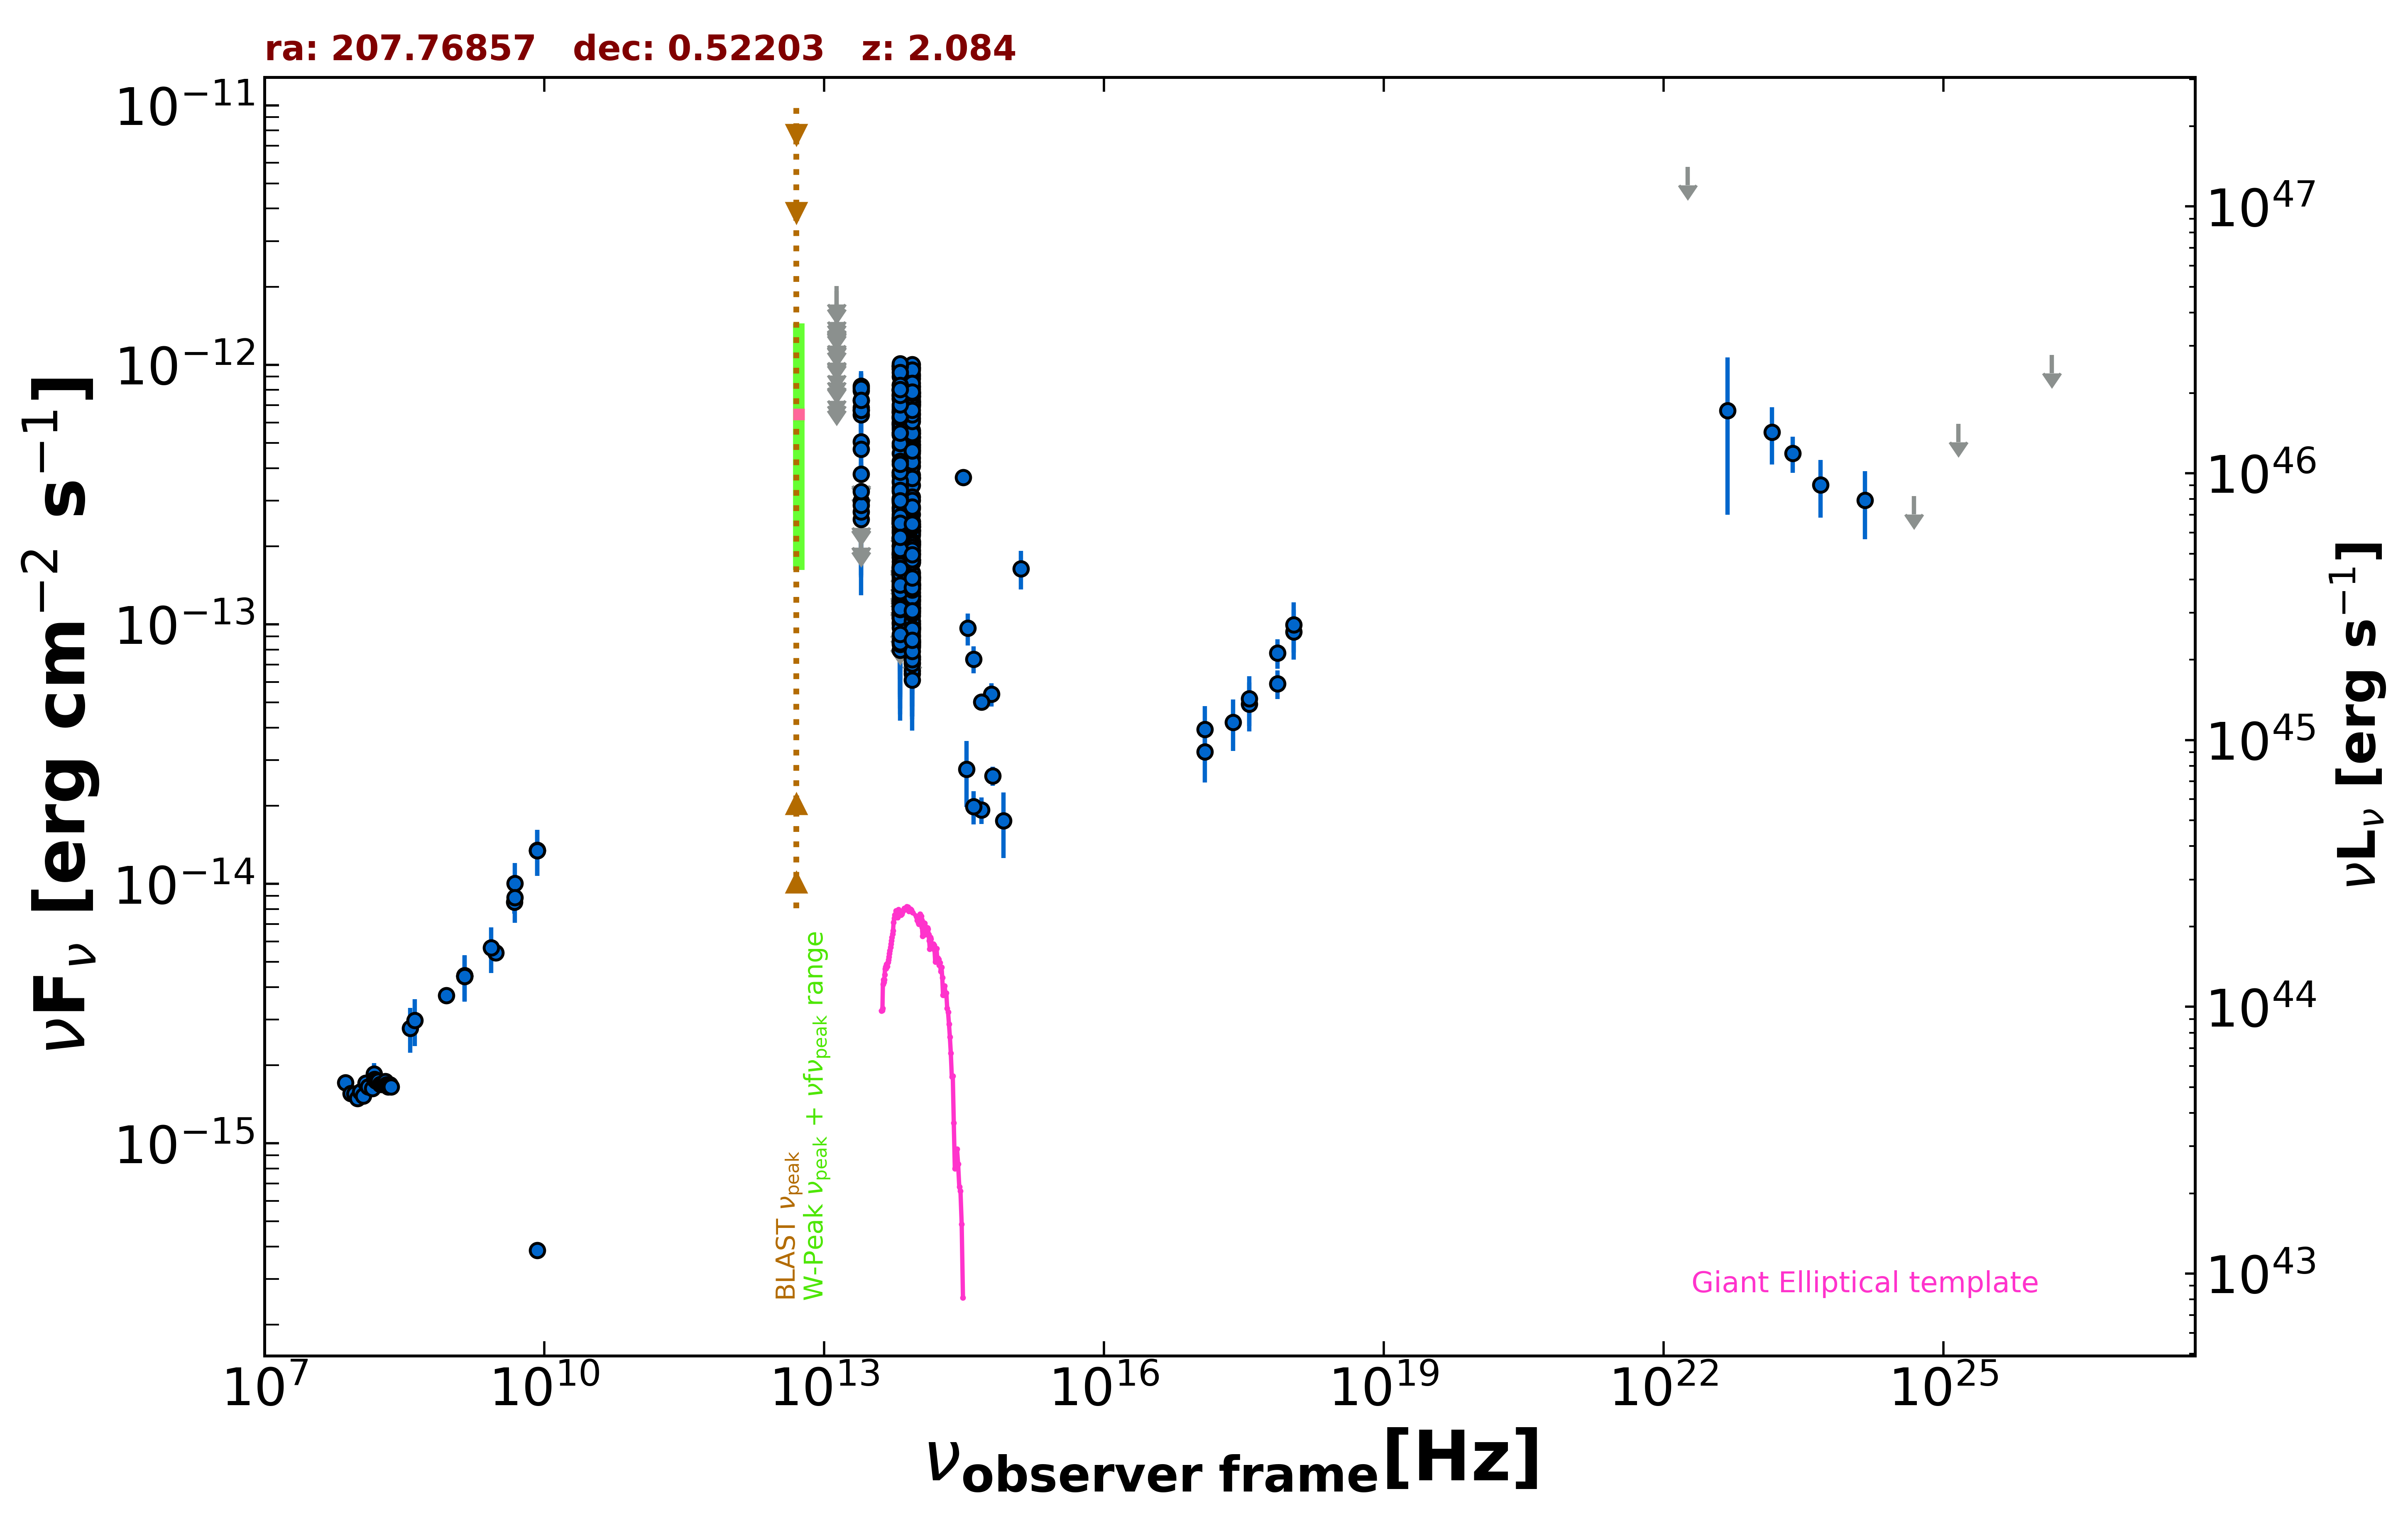

Source data for this figure (header and first rows):
freq., flux, err_flux, MJD_start, MJD_end, flag, catalog, reference
1.400e+09, 4.402e-15, 2.000e-18, 55000, 55000, , FIRST, White et al. 1997  ApJ  475 479
1.400e+09, 4.430e-15, 1.330e-16, 55000, 55000, , NVSS, Condon et al. 1998  AJ  115  1693
8.870e+08, 3.721e-15, 2.650e-16, 55000, 55000, , RACS, Hale et al. 2021  PASA  38  e058
3.000e+09, 5.420e-15, 1.150e-17, 55000, 55000, , VLASSQL, Gordon et al. 2021  ApJS  255  30
7.253e+17, 5.899e-14, 7.510e-15, 55000, 55000, , 2SXPS, Evans et al. 2020  ApJS  247  54
1.209e+17, 3.937e-14, 9.095e-15, 55000, 55000, , 2SXPS, Evans et al. 2020  ApJS  247  54
3.627e+17, 4.923e-14, 1.055e-14, 55000, 55000, , 2SXPS, Evans et al. 2020  ApJS  247  54
1.088e+18, 9.342e-14, 2.018e-14, 55000, 55000, , 2SXPS, Evans et al. 2020  ApJS  247  54
1.500e+08, 1.850e-15, 1.845e-16, 55000, 55000, , TGSS150, Intema et al. 2017  A&A  598  A781
7.400e+07, 1.717e-15, 6.650e-17, 55000, 55000, , VLSSR, Lane et al. 2014  MNRAS  440 327
8.400e+09, 3.864e-16, 0.000e+00, 55000, 55000, , CRATES, Healey et al. 2007  ApJS  171  61
8.400e+09, 1.346e-14, 0.000e+00, 55000, 55000, , CRATES, Healey et al. 2007  ApJS  171  61
4.800e+09, 8.496e-15, 8.160e-16, 55000, 55000, , GB6, Gregory et al. 1996  ApJS  103  427
8.817e+13, 3.680e-13, 2.600e-15, 55000, 55000, , UNWISE, Schlafly et al. 2019  ApJS  240  30
6.517e+13, 3.855e-13, 3.900e-15, 55000, 55000, , UNWISE, Schlafly et al. 2019  ApJS  240  30
8.817e+13, 3.430e-13, 9.800e-15, 55000, 55000, , WISE, Wright et al. 2010  AJ  140  1868
6.517e+13, 3.766e-13, 1.215e-14, 55000, 55000, , WISE, Wright et al. 2010  AJ  140  1868
2.498e+13, 3.794e-13, 3.185e-14, 55000, 55000, , WISE, Wright et al. 2010  AJ  140  1868
1.363e+13, 4.545e-13, 1.086e-13, 55000, 55000, , WISE, Wright et al. 2010  AJ  140  1868
8.817e+13, 4.935e-13, 2.955e-14, 56854, 56854, , NEOWISE, Mainzer et al. 2014  ApJ  792  30
6.517e+13, 5.378e-13, 4.215e-14, 56854, 56854, , NEOWISE, Mainzer et al. 2014  ApJ  792  30
8.817e+13, 5.537e-13, 3.880e-14, 56854, 56854, , NEOWISE, Mainzer et al. 2014  ApJ  792  30
6.517e+13, 6.007e-13, 4.100e-14, 56854, 56854, , NEOWISE, Mainzer et al. 2014  ApJ  792  30
8.817e+13, 5.288e-13, 3.120e-14, 56855, 56855, , NEOWISE, Mainzer et al. 2014  ApJ  792  30
6.517e+13, 7.383e-13, 5.175e-14, 56855, 56855, , NEOWISE, Mainzer et al. 2014  ApJ  792  30
8.817e+13, 5.446e-13, 2.915e-14, 56854, 56854, , NEOWISE, Mainzer et al. 2014  ApJ  792  30
6.517e+13, 5.752e-13, 4.080e-14, 56854, 56854, , NEOWISE, Mainzer et al. 2014  ApJ  792  30
8.817e+13, 4.831e-13, 2.850e-14, 56854, 56854, , NEOWISE, Mainzer et al. 2014  ApJ  792  30
6.517e+13, 5.642e-13, 4.265e-14, 56854, 56854, , NEOWISE, Mainzer et al. 2014  ApJ  792  30
8.817e+13, 5.603e-13, 3.045e-14, 56855, 56855, , NEOWISE, Mainzer et al. 2014  ApJ  792  30
6.517e+13, 5.478e-13, 4.090e-14, 56855, 56855, , NEOWISE, Mainzer et al. 2014  ApJ  792  30
8.817e+13, 5.082e-13, 3.280e-14, 56854, 56854, , NEOWISE, Mainzer et al. 2014  ApJ  792  30
6.517e+13, 5.930e-13, 4.815e-14, 56854, 56854, , NEOWISE, Mainzer et al. 2014  ApJ  792  30
8.817e+13, 4.935e-13, 2.910e-14, 56854, 56854, , NEOWISE, Mainzer et al. 2014  ApJ  792  30
6.517e+13, 5.897e-13, 4.405e-14, 56854, 56854, , NEOWISE, Mainzer et al. 2014  ApJ  792  30
8.817e+13, 4.687e-13, 3.195e-14, 56854, 56854, , NEOWISE, Mainzer et al. 2014  ApJ  792  30
6.517e+13, 5.373e-13, 4.755e-14, 56854, 56854, , NEOWISE, Mainzer et al. 2014  ApJ  792  30
8.817e+13, 5.225e-13, 2.985e-14, 56854, 56854, , NEOWISE, Mainzer et al. 2014  ApJ  792  30
6.517e+13, 5.854e-13, 4.695e-14, 56854, 56854, , NEOWISE, Mainzer et al. 2014  ApJ  792  30
8.817e+13, 5.258e-13, 3.540e-14, 56854, 56854, , NEOWISE, Mainzer et al. 2014  ApJ  792  30
6.517e+13, 6.181e-13, 5.815e-14, 56854, 56854, , NEOWISE, Mainzer et al. 2014  ApJ  792  30
8.817e+13, 4.774e-13, 3.080e-14, 56854, 56854, , NEOWISE, Mainzer et al. 2014  ApJ  792  30
6.517e+13, 5.985e-13, 6.680e-14, 56854, 56854, , NEOWISE, Mainzer et al. 2014  ApJ  792  30
8.817e+13, 8.751e-14, 2.686e-14, 57213, 57213, , NEOWISE, Mainzer et al. 2014  ApJ  792  30
6.517e+13, 9.347e-14, 0.000e+00, 57213, 57213, UL, NEOWISE, Mainzer et al. 2014  ApJ  792  30
8.817e+13, 9.729e-14, 2.179e-14, 57213, 57213, , NEOWISE, Mainzer et al. 2014  ApJ  792  30
6.517e+13, 1.199e-13, 3.549e-14, 57213, 57213, , NEOWISE, Mainzer et al. 2014  ApJ  792  30
8.817e+13, 6.457e-14, 2.037e-14, 57213, 57213, , NEOWISE, Mainzer et al. 2014  ApJ  792  30
6.517e+13, 1.391e-13, 4.215e-14, 57213, 57213, , NEOWISE, Mainzer et al. 2014  ApJ  792  30
8.817e+13, 7.496e-14, 2.141e-14, 57213, 57213, , NEOWISE, Mainzer et al. 2014  ApJ  792  30
6.517e+13, 1.182e-13, 4.234e-14, 57213, 57213, , NEOWISE, Mainzer et al. 2014  ApJ  792  30
8.817e+13, 7.510e-14, 2.342e-14, 57213, 57213, , NEOWISE, Mainzer et al. 2014  ApJ  792  30
6.517e+13, 1.406e-13, 5.254e-14, 57213, 57213, , NEOWISE, Mainzer et al. 2014  ApJ  792  30
8.817e+13, 8.520e-14, 2.264e-14, 57214, 57214, , NEOWISE, Mainzer et al. 2014  ApJ  792  30
6.517e+13, 2.143e-13, 5.610e-14, 57214, 57214, , NEOWISE, Mainzer et al. 2014  ApJ  792  30
8.817e+13, 1.514e-13, 2.620e-14, 57213, 57213, , NEOWISE, Mainzer et al. 2014  ApJ  792  30
6.517e+13, 1.233e-13, 3.159e-14, 57213, 57213, , NEOWISE, Mainzer et al. 2014  ApJ  792  30
8.817e+13, 1.191e-13, 2.263e-14, 57213, 57213, , NEOWISE, Mainzer et al. 2014  ApJ  792  30
6.517e+13, 1.091e-13, 3.640e-14, 57213, 57213, , NEOWISE, Mainzer et al. 2014  ApJ  792  30
8.817e+13, 5.451e-13, 3.115e-14, 56675, 56675, , NEOWISE, Mainzer et al. 2014  ApJ  792  30
... 448 more rows
